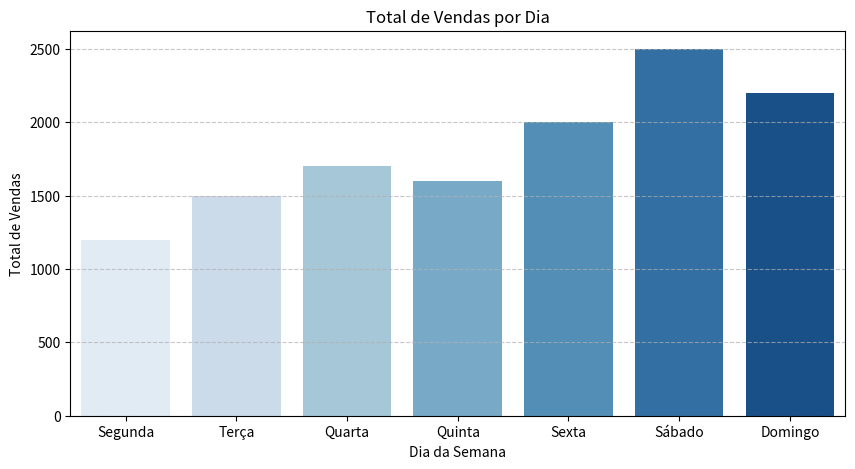
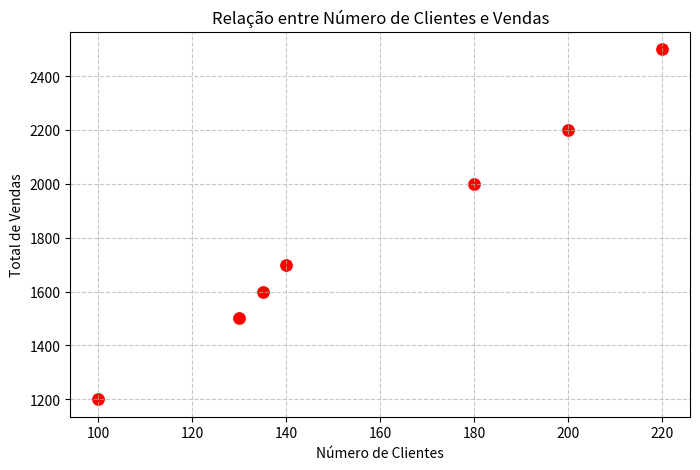
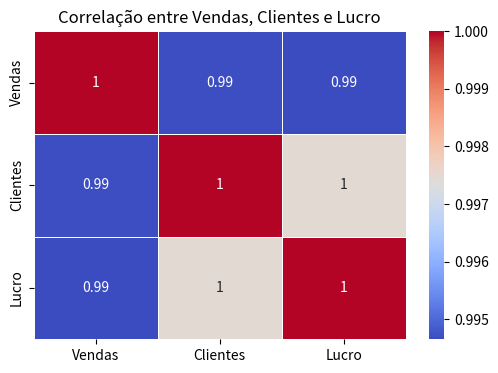

The script that saved these images, in order:
import seaborn as sns
import matplotlib.pyplot as plt
import pandas as pd
import numpy as np

# Criando dados fictícios
dados = {
    'Dia': ['Segunda', 'Terça', 'Quarta', 'Quinta', 'Sexta', 'Sábado', 'Domingo'],
    'Vendas': [1200, 1500, 1700, 1600, 2000, 2500, 2200],
    'Clientes': [100, 130, 140, 135, 180, 220, 200],
    'Lucro': [300, 400, 450, 420, 600, 800, 700]
}

# Criando um DataFrame
df = pd.DataFrame(dados)

# Gráfico de barras - Total de vendas por dia
plt.figure(figsize=(10, 5))
sns.barplot(x='Dia', y='Vendas', data=df, palette='Blues')
plt.title('Total de Vendas por Dia')
plt.xlabel('Dia da Semana')
plt.ylabel('Total de Vendas')
plt.grid(axis='y', linestyle='--', alpha=0.7)
plt.show()

# Gráfico de dispersão - Número de clientes vs. Total de vendas
plt.figure(figsize=(8, 5))
sns.scatterplot(x='Clientes', y='Vendas', data=df, color='red', s=100)
plt.title('Relação entre Número de Clientes e Vendas')
plt.xlabel('Número de Clientes')
plt.ylabel('Total de Vendas')
plt.grid(True, linestyle='--', alpha=0.7)
plt.show()

# Heatmap - Correlação entre Vendas, Clientes e Lucro
plt.figure(figsize=(6, 4))
sns.heatmap(df[['Vendas', 'Clientes', 'Lucro']].corr(), annot=True, cmap='coolwarm', linewidths=0.5)
plt.title('Correlação entre Vendas, Clientes e Lucro')
plt.show()

# Explicação breve:
# 1. O gráfico de barras mostra a variação das vendas ao longo da semana, ajudando a identificar os dias mais lucrativos.
# 2. O gráfico de dispersão revela a relação entre o número de clientes e o total de vendas, evidenciando se há uma correlação forte.
# 3. O heatmap exibe a correlação entre as variáveis, indicando quais fatores estão mais associados ao desempenho de vendas.
